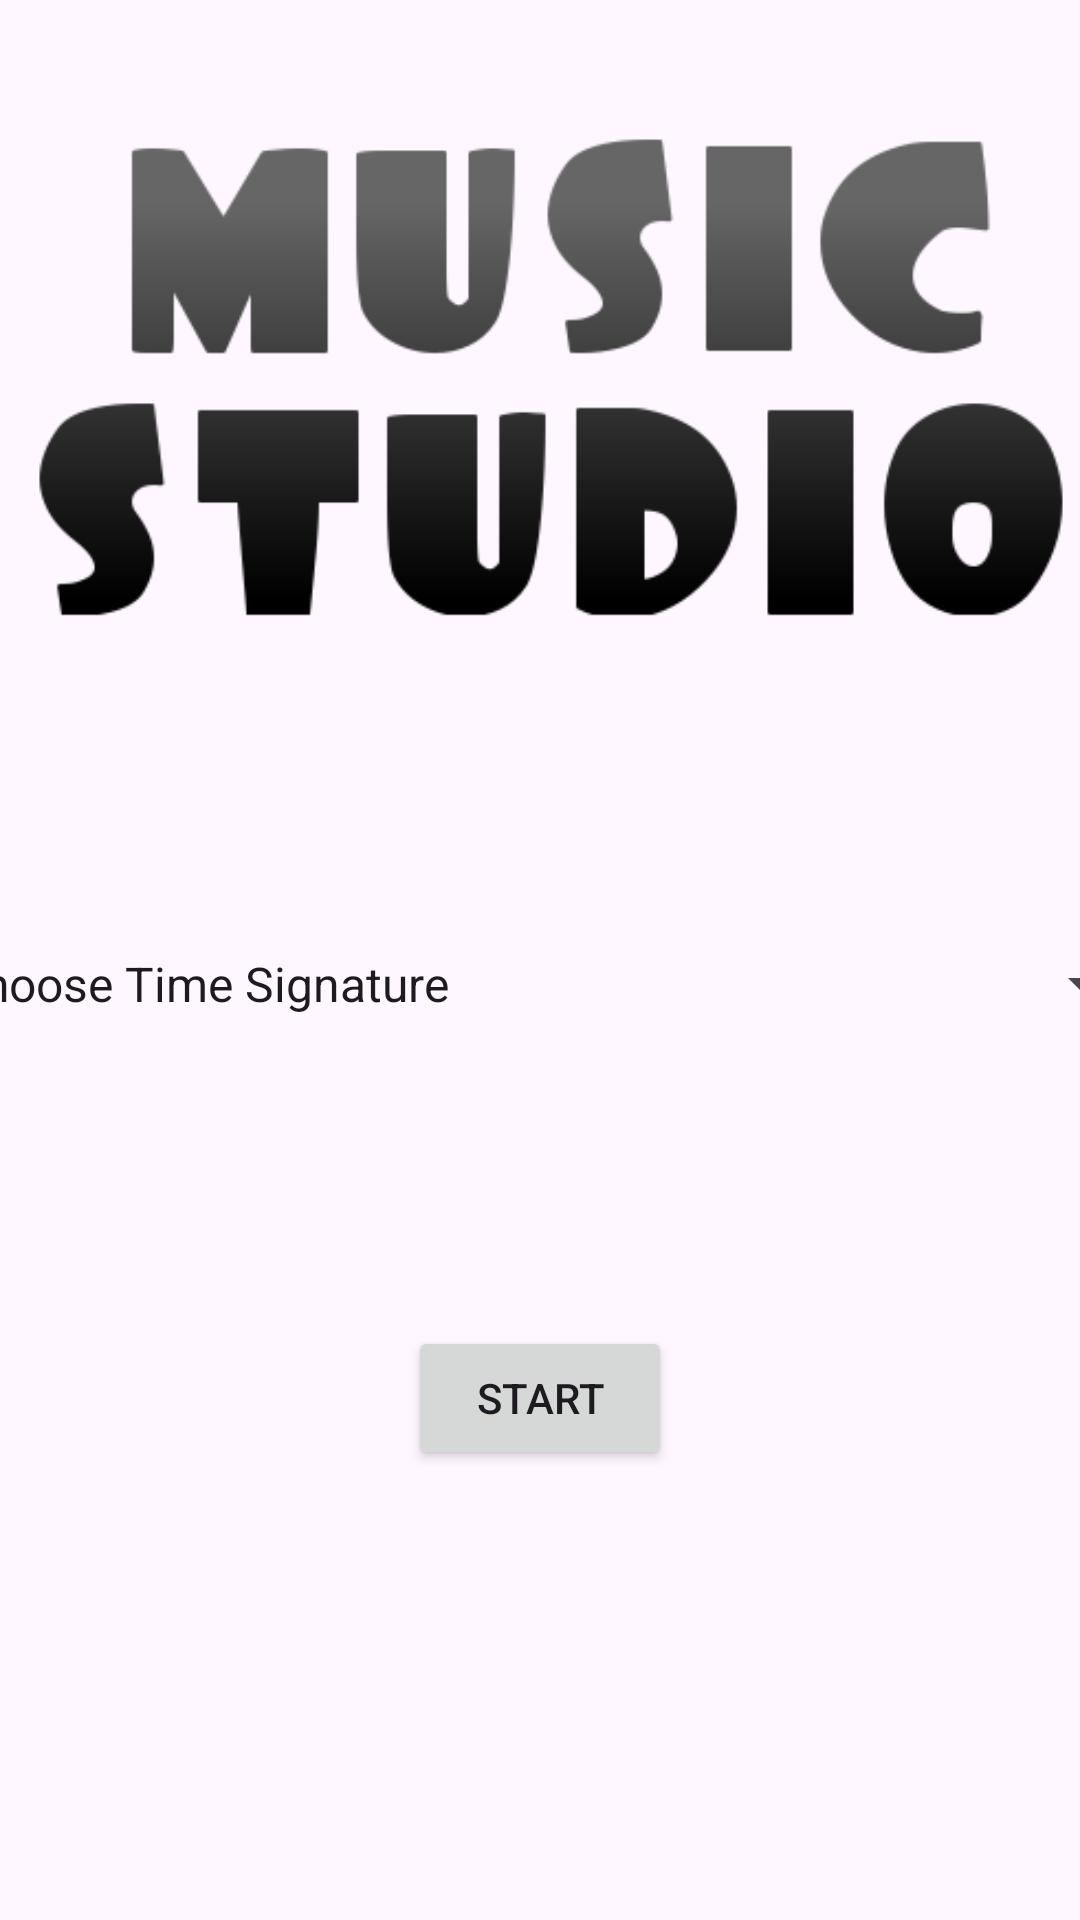

Produce the Android XML layout that renders to this screen, including the resource entries it uses.
<!-- AndroidManifest.xml: application theme Theme.CompSciSummative -->
<!-- res/layout/main_menu.xml -->
<?xml version="1.0" encoding="utf-8"?>
<androidx.constraintlayout.widget.ConstraintLayout xmlns:android="http://schemas.android.com/apk/res/android"
    xmlns:app="http://schemas.android.com/apk/res-auto"
    xmlns:tools="http://schemas.android.com/tools"
    android:layout_width="match_parent"
    android:layout_height="match_parent"
    tools:context=".Menu">

    <ImageView
        android:id="@+id/imageView"
        android:layout_width="wrap_content"
        android:layout_height="wrap_content"
        app:srcCompat="@drawable/title"
        tools:layout_editor_absoluteX="0dp"
        tools:layout_editor_absoluteY="1dp" />

    <Button
        android:id="@+id/button"
        android:layout_width="wrap_content"
        android:layout_height="wrap_content"
        android:layout_marginBottom="150dp"
        android:onClick="start"
        android:text="Start"
        android:textColorHighlight="#FF0505"
        android:textColorLink="#D61A1A"
        app:layout_constraintBottom_toBottomOf="parent"
        app:layout_constraintEnd_toEndOf="parent"
        app:layout_constraintStart_toStartOf="parent" />

    <Spinner
        android:id="@+id/spinner"
        android:layout_width="409dp"
        android:layout_height="wrap_content"
        android:layout_marginBottom="300dp"
        android:entries="@array/timesigarray"
        app:layout_constraintBottom_toBottomOf="parent"
        app:layout_constraintEnd_toEndOf="parent"
        app:layout_constraintStart_toStartOf="parent" />
</androidx.constraintlayout.widget.ConstraintLayout>
<!-- resources referenced by this layout -->
<resources>
  <string-array name="timesigarray">
          <item>Choose Time Signature</item>
          <item>3/4</item>
          <item>4/4</item>
      </string-array>
  <!-- drawable title: png bitmap (drawable, 12629 bytes) -->
  <style name="Theme.CompSciSummative" parent="Base.Theme.CompSciSummative" />
  <style name="Base.Theme.CompSciSummative" parent="Theme.Material3.DayNight.NoActionBar">
          
          
      </style>
</resources>
